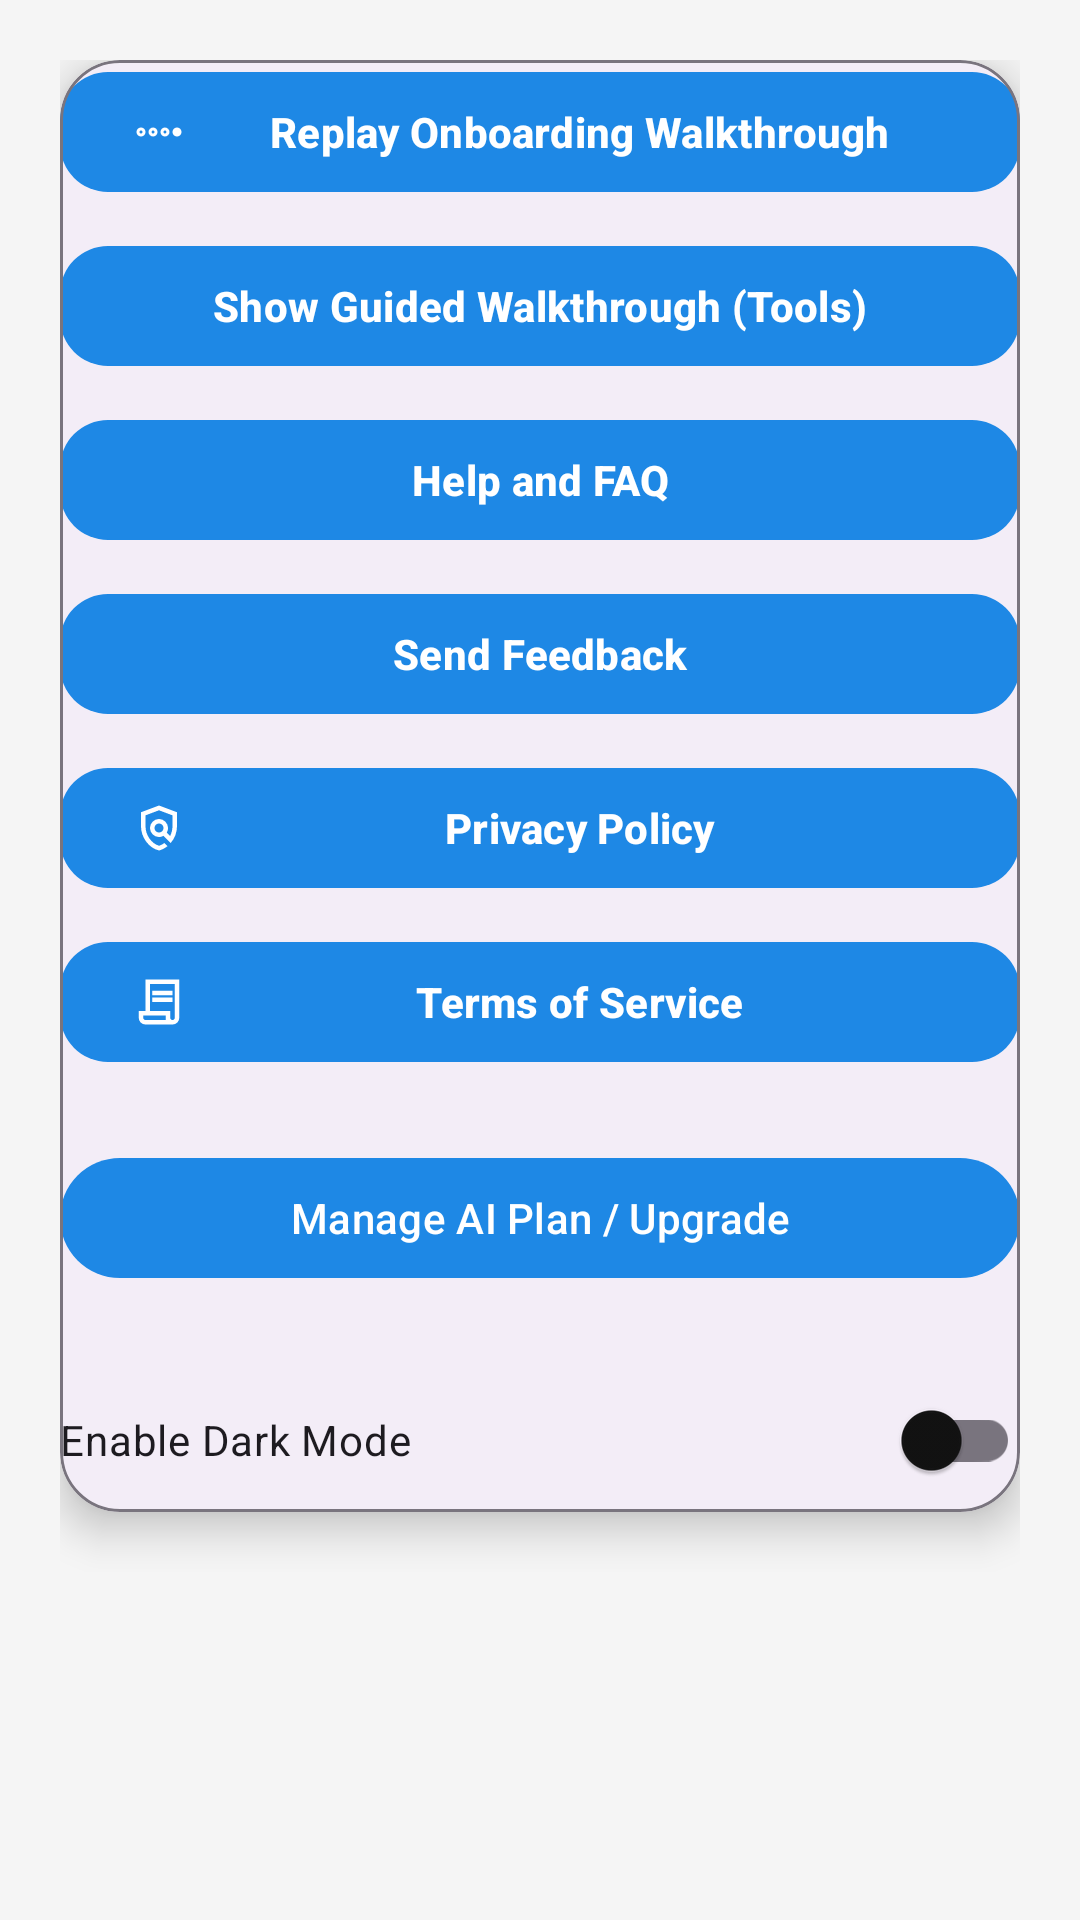

This screen was rendered from an Android layout file. Write that file and the resources it references.
<!-- AndroidManifest.xml: application theme Theme.SmartDocAI -->
<!-- res/layout/fragment_settings.xml -->
<?xml version="1.0" encoding="utf-8"?>
<ScrollView xmlns:android="http://schemas.android.com/apk/res/android"
    xmlns:app="http://schemas.android.com/apk/res-auto"
    android:layout_width="match_parent"
    android:layout_height="match_parent"
    android:padding="16dp"
    android:clipToPadding="false"
    android:background="?attr/colorBackground">

    <LinearLayout
        android:orientation="vertical"
        android:layout_width="match_parent"
        android:layout_height="wrap_content"
        android:gravity="center"
        android:divider="?android:attr/dividerHorizontal"
        android:showDividers="middle"
        android:dividerPadding="10dp"
        android:padding="4dp">

        <com.google.android.material.card.MaterialCardView
            android:layout_width="match_parent"
            android:layout_height="wrap_content"
            android:layout_marginBottom="20dp"
            android:padding="16dp"
            app:cardElevation="8dp"
            app:cardCornerRadius="20dp"
            app:strokeWidth="1dp"
            app:strokeColor="?attr/colorOutline"
            app:cardBackgroundColor="?attr/colorSurfaceContainer">

            <LinearLayout
                android:layout_width="match_parent"
                android:layout_height="wrap_content"
                android:orientation="vertical"
                android:gravity="center">

                
                <com.google.android.material.button.MaterialButton
                    android:id="@+id/btnReplayOnboarding"
                    android:layout_width="match_parent"
                    android:layout_height="wrap_content"
                    android:text="Replay Onboarding Walkthrough"
                    android:textStyle="bold"
                    app:cornerRadius="16dp"
                    app:icon="@drawable/ic_walkthrough"
                    app:iconPadding="8dp"
                    app:iconGravity="start"
                    app:iconTint="?attr/colorOnPrimary" />

                <com.google.android.material.button.MaterialButton
                    android:id="@+id/btnShowGuidedWalkthrough"
                    android:layout_width="match_parent"
                    android:layout_height="wrap_content"
                    android:layout_marginTop="10dp"
                    android:text="Show Guided Walkthrough (Tools)"
                    android:textStyle="bold"
                    app:cornerRadius="16dp"
                    app:iconPadding="8dp"
                    app:iconGravity="start"
                    app:iconTint="?attr/colorOnPrimary" />

                <com.google.android.material.button.MaterialButton
                    android:id="@+id/btnHelpFaq"
                    android:layout_width="match_parent"
                    android:layout_height="wrap_content"
                    android:layout_marginTop="10dp"
                    android:text="Help and FAQ"
                    android:textStyle="bold"
                    app:cornerRadius="16dp"
                    app:icon="@drawable/ic_help"
                    app:iconPadding="8dp"
                    app:iconGravity="start"
                    app:iconTint="?attr/colorOnPrimary" />

                <com.google.android.material.button.MaterialButton
                    android:id="@+id/btnFeedback"
                    android:layout_width="match_parent"
                    android:layout_height="wrap_content"
                    android:layout_marginTop="10dp"
                    android:text="Send Feedback"
                    android:textStyle="bold"
                    app:cornerRadius="16dp"
                    app:icon="@drawable/ic_feedback"
                    app:iconPadding="8dp"
                    app:iconGravity="start"
                    app:iconTint="?attr/colorOnPrimary" />

                <com.google.android.material.button.MaterialButton
                    android:id="@+id/btnPrivacyPolicy"
                    android:layout_width="match_parent"
                    android:layout_height="wrap_content"
                    android:layout_marginTop="10dp"
                    android:text="Privacy Policy"
                    android:textStyle="bold"
                    app:cornerRadius="16dp"
                    app:icon="@drawable/ic_privacy"
                    app:iconPadding="8dp"
                    app:iconGravity="start"
                    app:iconTint="?attr/colorOnPrimary" />

                <com.google.android.material.button.MaterialButton
                    android:id="@+id/btnTerms"
                    android:layout_width="match_parent"
                    android:layout_height="wrap_content"
                    android:layout_marginTop="10dp"
                    android:text="Terms of Service"
                    android:textStyle="bold"
                    app:cornerRadius="16dp"
                    app:icon="@drawable/ic_terms"
                    app:iconPadding="8dp"
                    app:iconGravity="start"
                    app:iconTint="?attr/colorOnPrimary" />

                <com.google.android.material.button.MaterialButton
                    android:id="@+id/btnManagePlan"
                    android:layout_width="match_parent"
                    android:layout_height="wrap_content"
                    android:layout_marginTop="24dp"
                    android:layout_marginBottom="16dp"
                    android:text="Manage AI Plan / Upgrade" />

                <com.google.android.material.switchmaterial.SwitchMaterial
                    android:id="@+id/switchDarkMode"
                    android:layout_width="match_parent"
                    android:layout_height="wrap_content"
                    android:layout_marginTop="10dp"
                    android:text="Enable Dark Mode" />
            </LinearLayout>
        </com.google.android.material.card.MaterialCardView>

    </LinearLayout>
</ScrollView>
<!-- resources referenced by this layout -->
<resources>
  <!-- drawable ic_privacy (drawable) -->
  <vector xmlns:android="http://schemas.android.com/apk/res/android"
      android:width="24dp"
      android:height="24dp"
      android:viewportWidth="960"
      android:viewportHeight="960">
    <path
        android:pathData="M480,880q-139,-35 -229.5,-159.5T160,444v-244l320,-120 320,120v244q0,85 -29,163.5T688,746L560,618q-18,11 -38.5,16.5T480,640q-66,0 -113,-47t-47,-113q0,-66 47,-113t113,-47q66,0 113,47t47,113q0,22 -5.5,42.5T618,562l60,60q20,-41 31,-86t11,-92v-189l-240,-90 -240,90v189q0,121 68,220t172,132q26,-8 49.5,-20.5T576,746l56,56q-33,27 -71.5,47T480,880ZM480,560q33,0 56.5,-23.5T560,480q0,-33 -23.5,-56.5T480,400q-33,0 -56.5,23.5T400,480q0,33 23.5,56.5T480,560ZM488,483Z"
        android:fillColor="#1f1f1f"/>
  </vector>
  <!-- drawable ic_terms (drawable) -->
  <vector xmlns:android="http://schemas.android.com/apk/res/android"
      android:width="24dp"
      android:height="24dp"
      android:viewportWidth="960"
      android:viewportHeight="960">
    <path
        android:pathData="M240,880q-50,0 -85,-35t-35,-85v-120h120v-560h600v680q0,50 -35,85t-85,35L240,880ZM720,800q17,0 28.5,-11.5T760,760v-600L320,160v480h360v120q0,17 11.5,28.5T720,800ZM360,360v-80h360v80L360,360ZM360,480v-80h360v80L360,480ZM240,800h360v-80L200,720v40q0,17 11.5,28.5T240,800ZM240,800h-40,400 -360Z"
        android:fillColor="#1f1f1f"/>
  </vector>
  <!-- drawable ic_walkthrough (drawable) -->
  <vector xmlns:android="http://schemas.android.com/apk/res/android"
      android:width="24dp"
      android:height="24dp"
      android:viewportWidth="960"
      android:viewportHeight="960">
    <path
        android:pathData="M160,560q-33,0 -56.5,-23.5T80,480q0,-33 23.5,-56.5T160,400q33,0 56.5,23.5T240,480q0,33 -23.5,56.5T160,560ZM160,506q11,0 18.5,-7.5T186,480q0,-11 -7.5,-18.5T160,454q-11,0 -18.5,7.5T134,480q0,11 7.5,18.5T160,506ZM374,560q-33,0 -56.5,-23.5T294,480q0,-33 23.5,-56.5T374,400q33,0 56.5,23.5T454,480q0,33 -23.5,56.5T374,560ZM374,506q11,0 18.5,-7.5T400,480q0,-11 -7.5,-18.5T374,454q-11,0 -18.5,7.5T348,480q0,11 7.5,18.5T374,506ZM586,560q-33,0 -56.5,-23.5T506,480q0,-33 23.5,-56.5T586,400q33,0 56.5,23.5T666,480q0,33 -23.5,56.5T586,560ZM586,506q11,0 18.5,-7.5T612,480q0,-11 -7.5,-18.5T586,454q-11,0 -18.5,7.5T560,480q0,11 7.5,18.5T586,506ZM800,560q-33,0 -56.5,-23.5T720,480q0,-33 23.5,-56.5T800,400q33,0 56.5,23.5T880,480q0,33 -23.5,56.5T800,560Z"
        android:fillColor="#1f1f1f"/>
  </vector>
  <color name="colorPrimary">#1E88E5</color>
  <color name="colorOnPrimary">#FFFFFF</color>
  <color name="colorSecondary">#00E5FF</color>
  <color name="colorOnSecondary">#000000</color>
  <color name="colorBackground">#F5F5F5</color>
  <color name="colorOnBackground">#121212</color>
  <color name="colorSurface">#FFFFFF</color>
  <color name="colorOnSurface">#121212</color>
  <color name="colorError">#B00020</color>
  <color name="colorOnError">#FFFFFF</color>
  <style name="ThemeOverlay.SmartDocAI.BottomSheet" parent="ThemeOverlay.Material3.DayNight.BottomSheetDialog">
          <item name="colorSurface">@color/colorSurface</item>
          <item name="colorOnSurface">@color/colorOnSurface</item>
      </style>
</resources>
